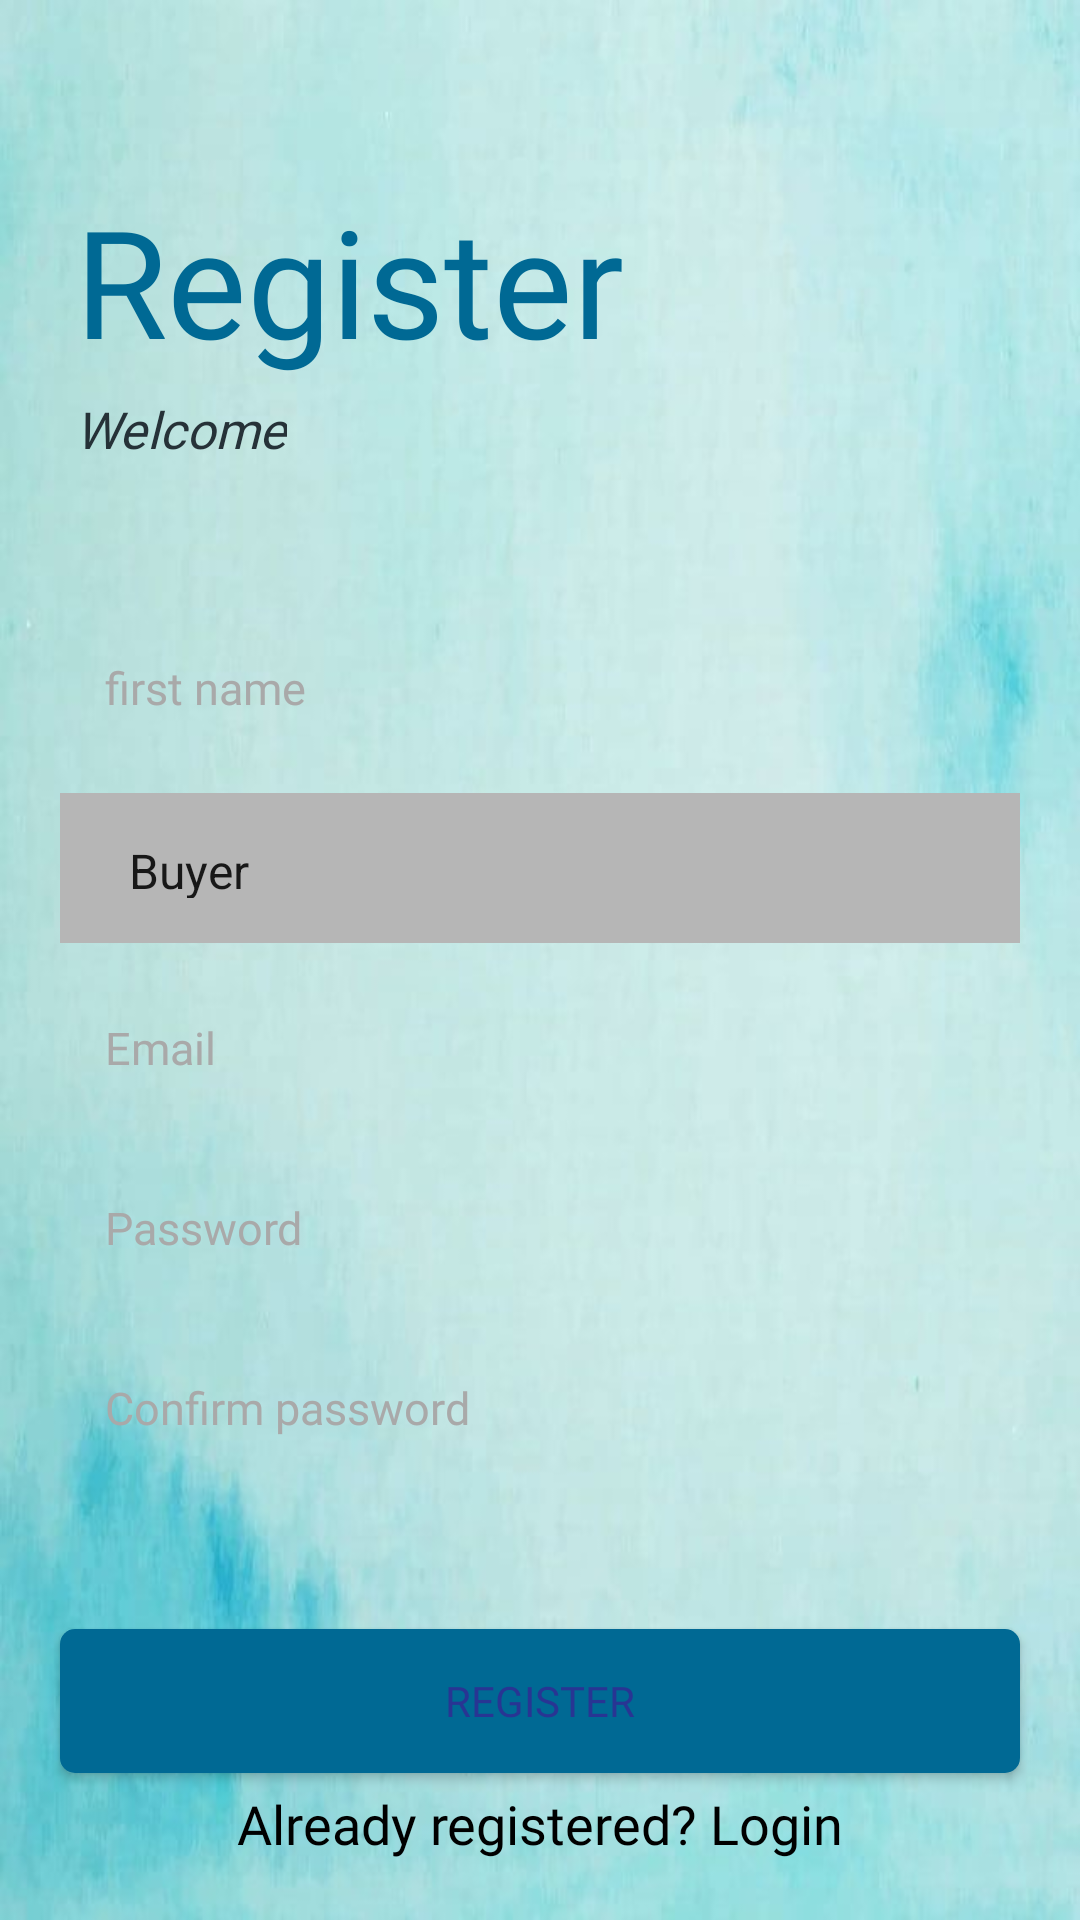

This screen was rendered from an Android layout file. Write that file and the resources it references.
<!-- AndroidManifest.xml: application theme Theme.Test -->
<!-- res/layout/activity_sign_up.xml -->
<?xml version="1.0" encoding="utf-8"?>
<LinearLayout
    xmlns:android="http://schemas.android.com/apk/res/android"
    xmlns:tools="http://schemas.android.com/tools"
    android:layout_width="match_parent"
    android:layout_height="match_parent"
    android:orientation="vertical"
    android:background="@drawable/img"
    tools:context=".SignUpActivity">

    <TextView
        android:id="@+id/tv_logo"
        android:layout_width="wrap_content"
        android:layout_height="wrap_content"
        android:text="@string/register"
        android:textAlignment="center"
        android:textSize="50sp"
        android:textColor="@color/sea_blue"
        android:layout_marginStart="25dp"
        android:layout_marginBottom="5dp"
        android:fontFamily="@font/playfairdisplaymediumitalic"
        android:layout_marginTop="60dp"/>

    <TextView
        android:id="@+id/tv_subtitle"
        android:layout_width="wrap_content"
        android:layout_height="wrap_content"
        android:layout_marginStart="25dp"
        android:layout_marginBottom="50dp"
        android:fontFamily="@font/playfairdisplaysemibold"
        android:text="@string/welcome"
        android:textStyle="italic"
        android:textColor="#263238"
        android:textSize="17sp" />

    <EditText
        android:id="@+id/et_name"
        android:layout_width="match_parent"
        android:layout_height="50dp"
        android:layout_marginLeft="20dp"
        android:layout_marginRight="20dp"
        android:layout_marginBottom="10dp"
        android:autofillHints=""
        android:background="@drawable/et_custom"
        android:fontFamily="@font/comfortaa"
        android:hint="@string/firstname"
        android:textColorHint="#A9A9A9"
        android:inputType="textPersonName"
        android:padding="15dp"
        android:textColor="@color/black"
        android:textSize="15sp" />

    <Spinner
        android:id="@+id/spinner_user_type"
        android:layout_width="match_parent"
        android:layout_height="50dp"
        android:layout_marginLeft="20dp"
        android:layout_marginRight="20dp"
        android:layout_marginBottom="10dp"
        android:padding="15dp"
        android:entries="@array/user_types"
        android:textColorHint="@color/black"
        android:background="#b6b6b6"
        android:textColor="@color/black"
        android:textSize="15sp" />

    <EditText
        android:id="@+id/et_email"
        android:layout_width="match_parent"
        android:layout_height="50dp"
        android:hint="@string/email"
        android:textColor="@color/black"
        android:layout_marginLeft="20dp"
        android:layout_marginRight="20dp"
        android:layout_marginBottom="10dp"
        android:padding="15dp"
        android:fontFamily="@font/comfortaa"
        android:inputType="textEmailAddress"
        android:textColorHint="#A9A9A9"
        android:background="@drawable/et_custom"
        android:textSize="15sp"
        android:autofillHints="" />

    <EditText
        android:id="@+id/et_password"
        android:layout_width="match_parent"
        android:layout_height="50dp"
        android:hint="@string/password"
        android:layout_marginLeft="20dp"
        android:layout_marginRight="20dp"
        android:layout_marginBottom="10dp"
        android:padding="15dp"
        android:fontFamily="@font/comfortaa"
        android:textColorHint="#A9A9A9"
        android:textColor="@color/black"
        android:inputType="textPassword"
        android:background="@drawable/et_custom"
        android:textSize="15sp"
        android:autofillHints="" />

    <EditText
        android:id="@+id/et_repassword"
        android:layout_width="match_parent"
        android:layout_height="50dp"
        android:hint="@string/re_type_password"
        android:layout_marginLeft="20dp"
        android:layout_marginRight="20dp"
        android:padding="15dp"
        android:fontFamily="@font/comfortaa"
        android:textColor="@color/black"
        android:textColorHint="#A9A9A9"
        android:inputType="textPassword"
        android:background="@drawable/et_custom"
        android:textSize="15sp"
        android:autofillHints="" />

    <RelativeLayout
        android:layout_width="match_parent"
        android:layout_height="0dp"
        android:layout_weight="1">

        <Button
            android:id="@+id/btn_register"
            android:layout_width="match_parent"
            android:layout_height="wrap_content"
            android:layout_centerInParent="true"
            android:layout_marginLeft="20dp"
            android:layout_marginRight="20dp"
            android:layout_marginBottom="30dp"
            android:background="@drawable/btn_custom"
            android:fontFamily="@font/comfortaa"
            android:text="@string/register"
            android:textColor="#283593" />

        <TextView
            android:id="@+id/loginRedirect"
            android:layout_width="wrap_content"
            android:layout_height="wrap_content"
            android:fontFamily="@font/playfairdisplaymedium"
            android:layout_centerHorizontal="true"
            android:layout_alignParentBottom="true"
            android:layout_marginBottom="20dp"
            android:text="@string/already_registered_login"
            android:textColor="@color/black"
            android:textSize="18sp"/>

    </RelativeLayout>

</LinearLayout>
<!-- resources referenced by this layout -->
<resources>
  <string-array name="user_types">
          <item>Buyer</item>
          <item>Seller</item>
      </string-array>
  <color name="black">#FF000000</color>
  <color name="sea_blue"> #006994</color>
  <!-- drawable btn_custom (drawable) -->
  <?xml version="1.0" encoding="utf-8"?>
  <shape xmlns:android="http://schemas.android.com/apk/res/android"
      android:padding="10dp"
      android:shape="rectangle" >
  
      <solid android:color="#006994" />
  
      <corners
          android:bottomLeftRadius="5dp"
          android:bottomRightRadius="5dp"
          android:topLeftRadius="5dp"
          android:topRightRadius="5dp" />
  
  </shape>
  <!-- drawable img: png bitmap (drawable, 419187 bytes) -->
  <string name="already_registered_login">Already registered? Login</string>
  <string name="email">Email</string>
  <string name="firstname">first name</string>
  <string name="password">Password</string>
  <string name="re_type_password">Confirm password</string>
  <string name="register">Register</string>
  <string name="welcome">Welcome</string>
  <style name="Theme.Test" parent="Theme.MaterialComponents.DayNight.DarkActionBar">
          
          <item name="colorPrimary">@color/purple_500</item>
          <item name="colorPrimaryVariant">@color/purple_700</item>
          <item name="colorOnPrimary">@color/white</item>
          
          <item name="colorSecondary">@color/teal_200</item>
          <item name="colorSecondaryVariant">@color/teal_700</item>
          <item name="colorOnSecondary">@color/black</item>
          
          <item name="android:statusBarColor">?attr/colorPrimaryVariant</item>
          
              
          <item name="android:contentDescription">@style/ContentDescriptionStyle</item>
  
      </style>
  <color name="purple_500">#FF6200EE</color>
  <color name="purple_700">#FF3700B3</color>
  <color name="white">#FFFFFFFF</color>
  <color name="teal_200">#FF03DAC5</color>
  <color name="teal_700">#FF018786</color>
  <style name="ContentDescriptionStyle" parent="TextAppearance.AppCompat">
          <item name="android:textColor">@android:color/black</item>
          
      </style>
</resources>
